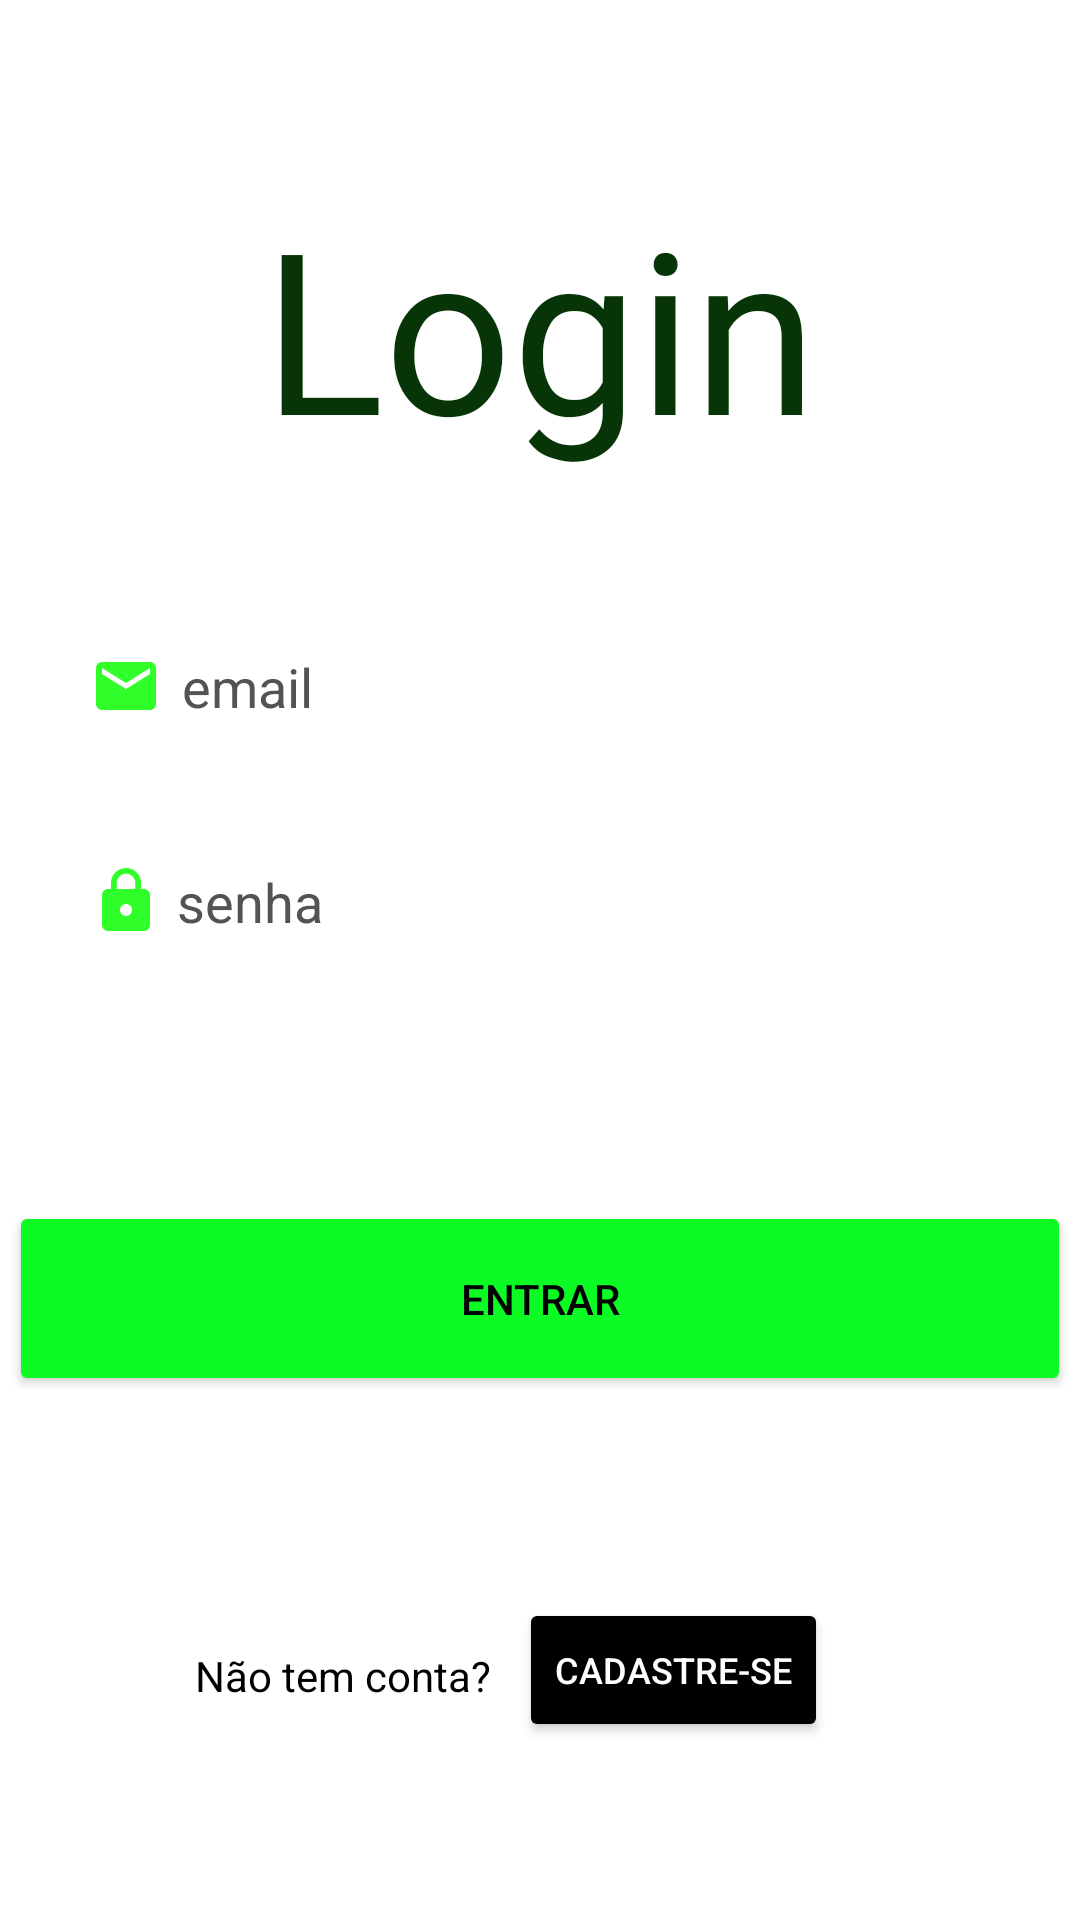

Reconstruct the res/layout file that produces this screen, plus the resources it refers to.
<!-- AndroidManifest.xml: application theme Theme.HealthTogether -->
<!-- res/layout/activity_login.xml -->
<?xml version="1.0" encoding="utf-8"?>
<androidx.constraintlayout.widget.ConstraintLayout xmlns:android="http://schemas.android.com/apk/res/android"
    xmlns:app="http://schemas.android.com/apk/res-auto"
    xmlns:tools="http://schemas.android.com/tools"
    android:layout_width="match_parent"
    android:layout_height="match_parent">

    <TextView
        android:id="@+id/textView"
        android:layout_width="match_parent"
        android:layout_height="wrap_content"
        android:fontFamily="@font/dosis"
        android:gravity="center"
        android:text="@string/login"
        android:textColor="#073507"
        android:textSize="75sp"
        app:layout_constraintBottom_toBottomOf="parent"
        app:layout_constraintEnd_toEndOf="parent"
        app:layout_constraintHorizontal_bias="0.0"
        app:layout_constraintStart_toStartOf="parent"
        app:layout_constraintTop_toTopOf="parent"
        app:layout_constraintVertical_bias="0.109" />

    <Button
        android:id="@+id/loginButton"
        android:layout_width="354dp"
        android:layout_height="65dp"
        android:text="@string/entrar"
        app:backgroundTint="#0CFB24"
        android:textColor="#000000"
        app:layout_constraintBottom_toBottomOf="parent"
        app:layout_constraintEnd_toEndOf="parent"
        app:layout_constraintHorizontal_bias="0.491"
        app:layout_constraintStart_toStartOf="parent"
        app:layout_constraintTop_toTopOf="parent"
        app:layout_constraintVertical_bias="0.696" />

    <EditText
        android:id="@+id/email"
        android:layout_width="match_parent"
        android:layout_height="wrap_content"
        android:layout_weight="1"
        android:autofillHints="emailAddress"
        android:background="@android:color/transparent"
        android:drawableStart="@drawable/ic_email"
        android:drawablePadding="6.5dp"
        android:hint="@string/email"
        android:inputType="textEmailAddress"
        android:padding="30dp"
        android:singleLine="true"
        android:textColor="#070707"
        android:textColorHighlight="#0CFB24"
        android:textColorHint="#535353"
        android:textColorLink="#0CFB24"
        app:layout_constraintBottom_toBottomOf="parent"
        app:layout_constraintEnd_toEndOf="parent"
        app:layout_constraintHorizontal_bias="0.0"
        app:layout_constraintStart_toStartOf="parent"
        app:layout_constraintTop_toTopOf="parent"
        app:layout_constraintVertical_bias="0.336" />

    <EditText
        android:id="@+id/senha"
        android:layout_width="match_parent"
        android:layout_height="wrap_content"
        android:layout_weight="1"
        android:autofillHints="password"
        android:background="@android:color/transparent"
        android:drawableStart="@drawable/ic_senha"
        android:drawablePadding="5dp"
        android:hint="@string/senha"
        android:inputType="textPassword"
        android:padding="30dp"
        android:singleLine="true"
        android:textColor="#070707"
        android:textColorHighlight="#0CFB24"
        android:textColorHint="#535353"
        android:textColorLink="#0CFB24"
        app:layout_constraintBottom_toBottomOf="parent"
        app:layout_constraintEnd_toEndOf="parent"
        app:layout_constraintHorizontal_bias="0.0"
        app:layout_constraintStart_toStartOf="parent"
        app:layout_constraintTop_toTopOf="parent"
        app:layout_constraintVertical_bias="0.465" />

    <TextView
        android:id="@+id/textView2"
        android:layout_width="wrap_content"
        android:layout_height="wrap_content"
        android:text="@string/naoTemConta"
        android:textColor="#000000"
        app:layout_constraintBottom_toBottomOf="parent"
        app:layout_constraintEnd_toStartOf="@+id/registerButton"
        app:layout_constraintHorizontal_bias="0.873"
        app:layout_constraintStart_toStartOf="parent"
        app:layout_constraintTop_toTopOf="parent"
        app:layout_constraintVertical_bias="0.884" />

    <Button
        android:id="@+id/registerButton"
        android:layout_width="wrap_content"
        android:layout_height="wrap_content"
        android:layout_marginEnd="84dp"
        android:backgroundTint="#000000"
        android:shadowDx="0"
        android:shadowDy="0"
        android:shadowRadius="0"
        android:text="@string/cadastreSe"
        android:textColor="#FFFFFF"
        android:textSize="12sp"
        app:layout_constraintBottom_toBottomOf="parent"
        app:layout_constraintEnd_toEndOf="parent"
        app:layout_constraintTop_toTopOf="parent"
        app:layout_constraintVertical_bias="0.9" />

</androidx.constraintlayout.widget.ConstraintLayout>
<!-- resources referenced by this layout -->
<resources>
  <!-- drawable ic_email (drawable-v24) -->
  <vector android:height="24dp" android:tint="#30FF2A"
      android:viewportHeight="24" android:viewportWidth="24"
      android:width="24dp" xmlns:android="http://schemas.android.com/apk/res/android">
      <path android:fillColor="@android:color/white" android:pathData="M20,4L4,4c-1.1,0 -1.99,0.9 -1.99,2L2,18c0,1.1 0.9,2 2,2h16c1.1,0 2,-0.9 2,-2L22,6c0,-1.1 -0.9,-2 -2,-2zM20,8l-8,5 -8,-5L4,6l8,5 8,-5v2z"/>
  </vector>
  <!-- drawable ic_senha (drawable) -->
  <vector android:height="24dp" android:tint="#30FF2A"
      android:viewportHeight="24" android:viewportWidth="24"
      android:width="24dp" xmlns:android="http://schemas.android.com/apk/res/android">
      <path android:fillColor="@android:color/white" android:pathData="M18,8h-1L17,6c0,-2.76 -2.24,-5 -5,-5S7,3.24 7,6v2L6,8c-1.1,0 -2,0.9 -2,2v10c0,1.1 0.9,2 2,2h12c1.1,0 2,-0.9 2,-2L20,10c0,-1.1 -0.9,-2 -2,-2zM12,17c-1.1,0 -2,-0.9 -2,-2s0.9,-2 2,-2 2,0.9 2,2 -0.9,2 -2,2zM15.1,8L8.9,8L8.9,6c0,-1.71 1.39,-3.1 3.1,-3.1 1.71,0 3.1,1.39 3.1,3.1v2z"/>
  </vector>
  <string name="cadastreSe">CADASTRE-SE</string>
  <string name="email">email</string>
  <string name="entrar">ENTRAR</string>
  <string name="login">Login</string>
  <string name="naoTemConta">Não tem conta?</string>
  <string name="senha">senha</string>
  <style name="Theme.HealthTogether" parent="Theme.MaterialComponents.DayNight.DarkActionBar">
          
          <item name="colorPrimary">@color/purple_500</item>
          <item name="colorPrimaryVariant">@color/purple_700</item>
          <item name="colorOnPrimary">@color/white</item>
          
          <item name="colorSecondary">@color/teal_200</item>
          <item name="colorSecondaryVariant">@color/teal_700</item>
          <item name="colorOnSecondary">@color/black</item>
          
          <item name="android:statusBarColor" tools:targetApi="l">?attr/colorPrimaryVariant</item>
          
      </style>
  <!-- not gathered from this repository: default colours our renderer supplied (Android Studio template values) -->
  <color name="purple_500">#FF6200EE</color>
  <color name="purple_700">#FF3700B3</color>
  <color name="teal_200">#FF03DAC5</color>
  <color name="teal_700">#FF018786</color>
  <color name="black">#FF000000</color>
  <color name="white">#FFFFFFFF</color>
</resources>
